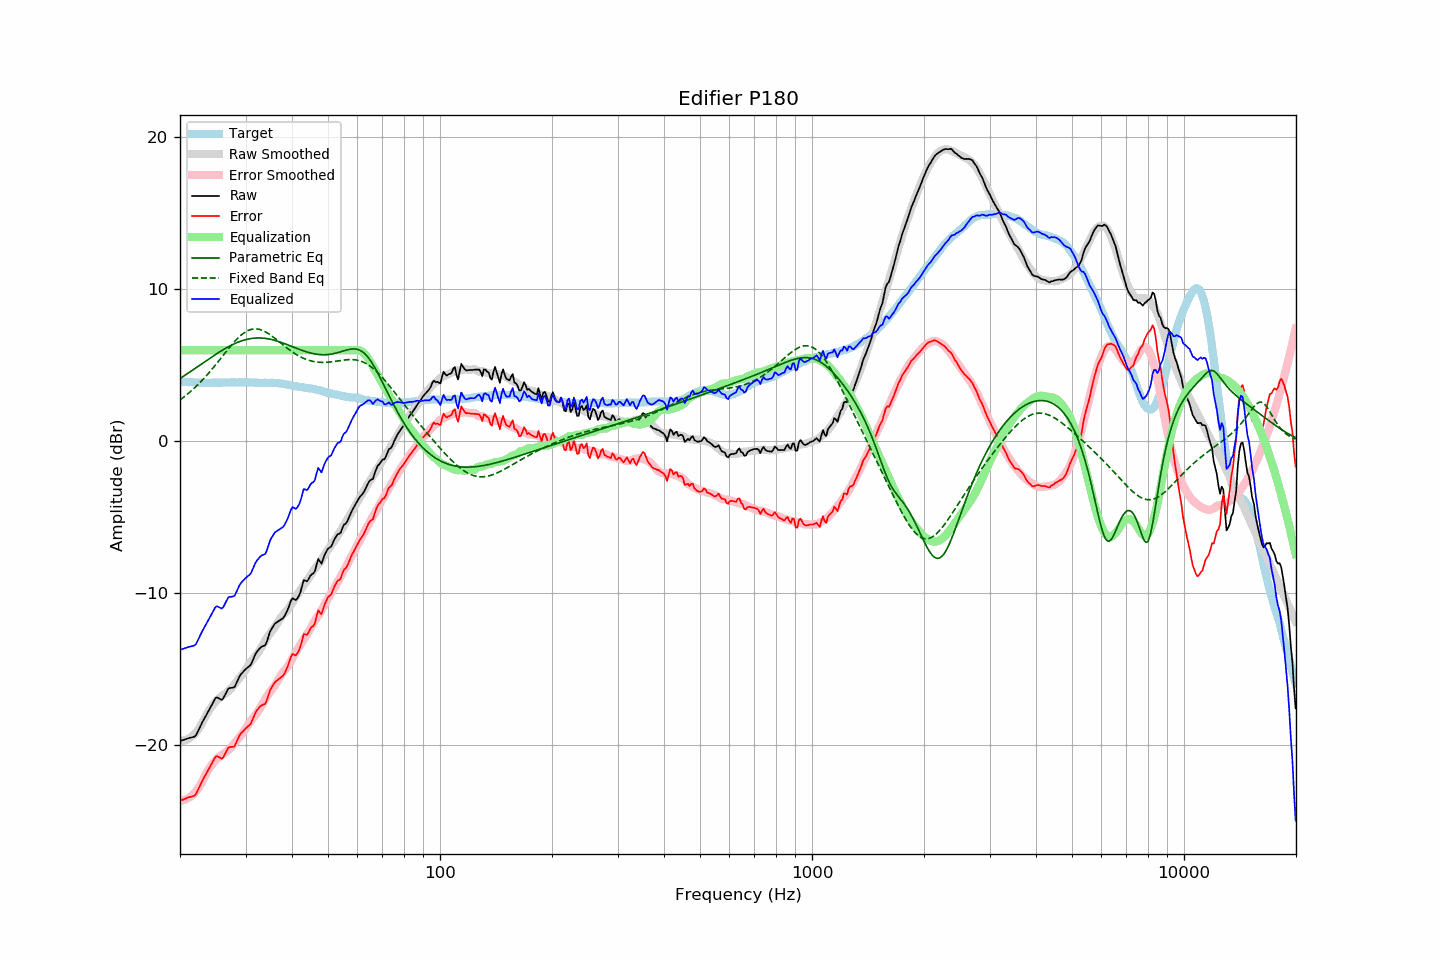

Values plotted in this chart, from the file beside it:
frequency, raw, error, smoothed, error_smoothed, equalization, parametric_eq, fixed_band_eq, equalized_raw, equalized_smoothed, target
20.00, -19.72, -23.66, -19.69, -23.64, 6.00, 4.14, 2.73, -13.72, -13.69, 3.94
20.20, -19.68, -23.61, -19.70, -23.63, 6.00, 4.21, 2.81, -13.68, -13.70, 3.93
20.40, -19.65, -23.57, -19.69, -23.61, 6.00, 4.28, 2.89, -13.65, -13.69, 3.92
20.61, -19.61, -23.53, -19.66, -23.58, 6.00, 4.35, 2.97, -13.61, -13.66, 3.92
20.81, -19.57, -23.47, -19.63, -23.54, 6.00, 4.42, 3.05, -13.57, -13.63, 3.90
21.02, -19.54, -23.44, -19.58, -23.48, 6.00, 4.49, 3.14, -13.54, -13.58, 3.90
21.23, -19.51, -23.40, -19.52, -23.41, 6.00, 4.56, 3.23, -13.51, -13.52, 3.89
21.44, -19.49, -23.39, -19.44, -23.33, 6.00, 4.63, 3.32, -13.49, -13.44, 3.90
21.66, -19.46, -23.35, -19.36, -23.24, 6.00, 4.70, 3.42, -13.46, -13.36, 3.89
21.87, -19.42, -23.31, -19.26, -23.13, 6.00, 4.78, 3.52, -13.42, -13.26, 3.88
22.09, -19.32, -23.20, -19.14, -23.01, 6.00, 4.85, 3.62, -13.32, -13.14, 3.87
22.31, -19.10, -22.97, -19.02, -22.88, 6.00, 4.92, 3.72, -13.10, -13.02, 3.87
22.54, -18.89, -22.75, -18.86, -22.72, 6.00, 5.00, 3.82, -12.89, -12.86, 3.86
22.76, -18.67, -22.54, -18.68, -22.54, 6.00, 5.07, 3.93, -12.67, -12.68, 3.86
22.99, -18.46, -22.31, -18.48, -22.34, 6.00, 5.14, 4.04, -12.46, -12.48, 3.85
23.22, -18.27, -22.11, -18.27, -22.13, 6.00, 5.21, 4.16, -12.27, -12.27, 3.84
23.45, -18.07, -21.93, -18.07, -21.92, 6.00, 5.29, 4.27, -12.07, -12.07, 3.85
23.69, -17.89, -21.73, -17.88, -21.73, 6.00, 5.36, 4.39, -11.89, -11.88, 3.84
23.92, -17.69, -21.54, -17.71, -21.56, 6.00, 5.43, 4.51, -11.69, -11.71, 3.84
24.16, -17.49, -21.35, -17.55, -21.40, 6.00, 5.50, 4.64, -11.49, -11.55, 3.85
24.40, -17.29, -21.15, -17.40, -21.25, 6.00, 5.57, 4.76, -11.29, -11.40, 3.86
24.65, -17.10, -20.96, -17.26, -21.11, 6.00, 5.65, 4.89, -11.10, -11.26, 3.86
24.89, -16.91, -20.77, -17.13, -20.99, 6.00, 5.71, 5.02, -10.91, -11.13, 3.86
25.14, -16.85, -20.71, -17.02, -20.88, 6.00, 5.78, 5.15, -10.85, -11.02, 3.86
25.39, -16.90, -20.76, -16.92, -20.78, 6.00, 5.85, 5.28, -10.90, -10.92, 3.86
25.65, -16.96, -20.82, -16.83, -20.70, 6.00, 5.92, 5.42, -10.96, -10.83, 3.86
25.91, -17.01, -20.88, -16.76, -20.63, 6.00, 5.98, 5.55, -11.01, -10.76, 3.87
26.16, -16.89, -20.77, -16.69, -20.56, 6.00, 6.04, 5.68, -10.89, -10.69, 3.88
26.43, -16.69, -20.57, -16.61, -20.49, 6.00, 6.11, 5.82, -10.69, -10.61, 3.88
26.69, -16.48, -20.36, -16.53, -20.41, 6.00, 6.17, 5.95, -10.48, -10.53, 3.88
26.96, -16.27, -20.15, -16.44, -20.32, 6.00, 6.22, 6.08, -10.27, -10.44, 3.88
27.23, -16.23, -20.11, -16.34, -20.22, 6.00, 6.28, 6.21, -10.23, -10.34, 3.88
27.50, -16.22, -20.10, -16.23, -20.11, 6.00, 6.33, 6.34, -10.22, -10.23, 3.88
27.77, -16.21, -20.10, -16.10, -19.99, 6.00, 6.39, 6.46, -10.21, -10.10, 3.89
28.05, -16.15, -20.05, -15.96, -19.85, 6.00, 6.43, 6.58, -10.15, -9.96, 3.89
28.33, -15.92, -19.81, -15.83, -19.72, 6.00, 6.48, 6.69, -9.92, -9.83, 3.88
28.62, -15.70, -19.58, -15.69, -19.58, 6.00, 6.52, 6.80, -9.70, -9.69, 3.88
28.90, -15.47, -19.36, -15.56, -19.45, 6.00, 6.57, 6.90, -9.47, -9.56, 3.89
29.19, -15.31, -19.20, -15.43, -19.32, 6.00, 6.60, 6.99, -9.31, -9.43, 3.89
29.48, -15.20, -19.09, -15.30, -19.19, 6.00, 6.64, 7.08, -9.20, -9.30, 3.89
29.78, -15.08, -18.97, -15.16, -19.04, 6.00, 6.67, 7.15, -9.08, -9.16, 3.89
30.08, -14.97, -18.87, -15.00, -18.88, 6.00, 6.70, 7.22, -8.97, -9.00, 3.90
30.38, -14.88, -18.77, -14.83, -18.71, 6.00, 6.73, 7.28, -8.88, -8.83, 3.89
30.68, -14.80, -18.68, -14.66, -18.54, 6.00, 6.75, 7.33, -8.80, -8.66, 3.88
30.99, -14.71, -18.59, -14.52, -18.40, 6.00, 6.77, 7.36, -8.71, -8.52, 3.88
31.30, -14.47, -18.34, -14.39, -18.26, 6.00, 6.78, 7.39, -8.47, -8.39, 3.87
31.61, -14.23, -18.10, -14.26, -18.13, 6.00, 6.79, 7.40, -8.23, -8.26, 3.87
31.93, -13.98, -17.84, -14.13, -18.00, 6.00, 6.80, 7.40, -7.98, -8.13, 3.86
32.24, -13.81, -17.68, -13.99, -17.85, 6.00, 6.81, 7.40, -7.81, -7.99, 3.86
32.57, -13.70, -17.55, -13.83, -17.69, 6.00, 6.81, 7.38, -7.70, -7.83, 3.85
32.89, -13.57, -17.42, -13.65, -17.51, 6.00, 6.81, 7.35, -7.57, -7.65, 3.85
33.22, -13.50, -17.35, -13.47, -17.33, 6.00, 6.80, 7.32, -7.50, -7.47, 3.85
33.55, -13.46, -17.31, -13.29, -17.15, 6.00, 6.79, 7.27, -7.46, -7.29, 3.85
33.89, -13.41, -17.27, -13.11, -16.97, 6.00, 6.78, 7.22, -7.41, -7.11, 3.86
34.23, -13.18, -17.03, -12.94, -16.79, 6.00, 6.76, 7.16, -7.18, -6.94, 3.85
34.57, -12.85, -16.70, -12.78, -16.63, 6.00, 6.75, 7.09, -6.85, -6.78, 3.85
34.92, -12.53, -16.38, -12.64, -16.49, 6.00, 6.73, 7.02, -6.53, -6.64, 3.85
35.27, -12.33, -16.19, -12.50, -16.35, 6.00, 6.70, 6.94, -6.33, -6.50, 3.86
35.62, -12.16, -16.01, -12.37, -16.22, 6.00, 6.68, 6.87, -6.16, -6.37, 3.85
35.97, -12.00, -15.85, -12.22, -16.06, 6.00, 6.65, 6.78, -6.00, -6.22, 3.85
... 635 more rows
